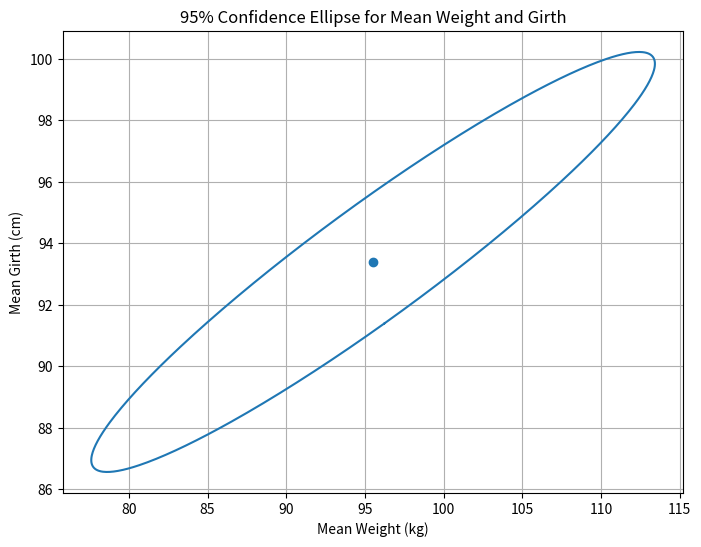
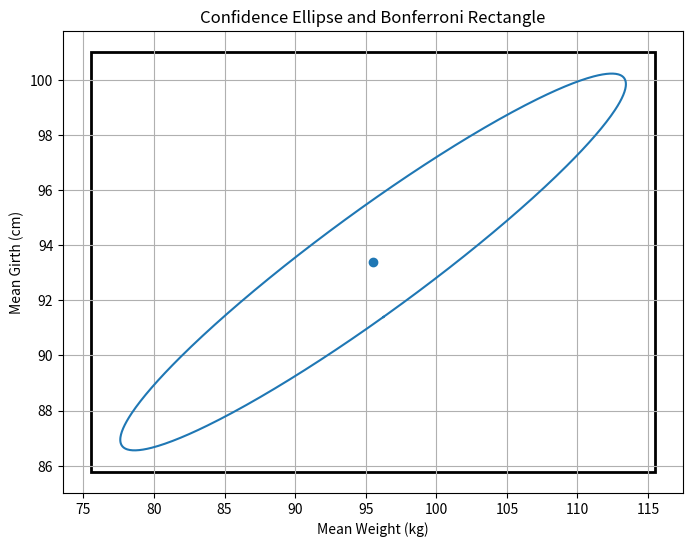
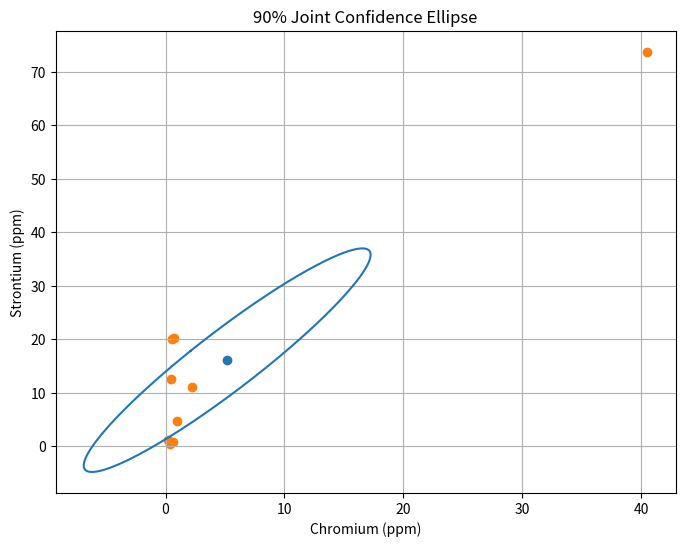
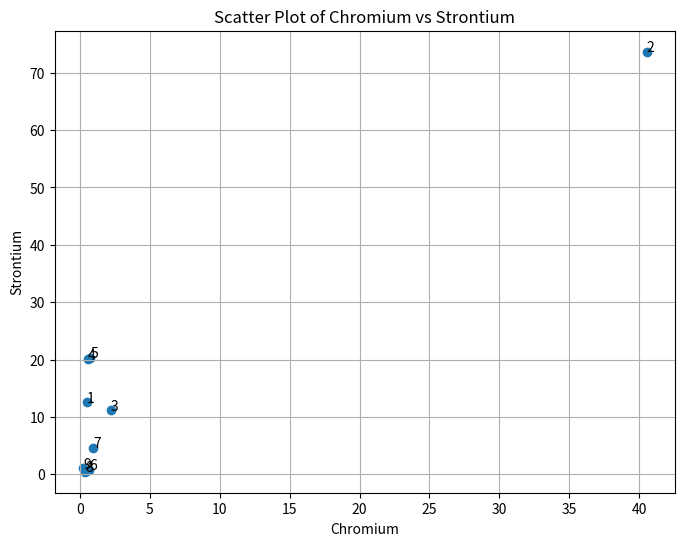
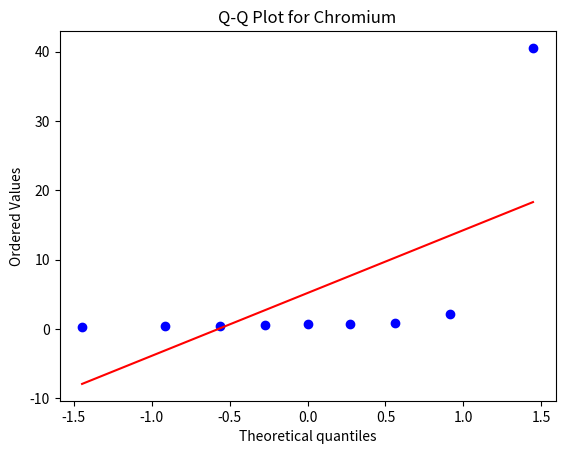
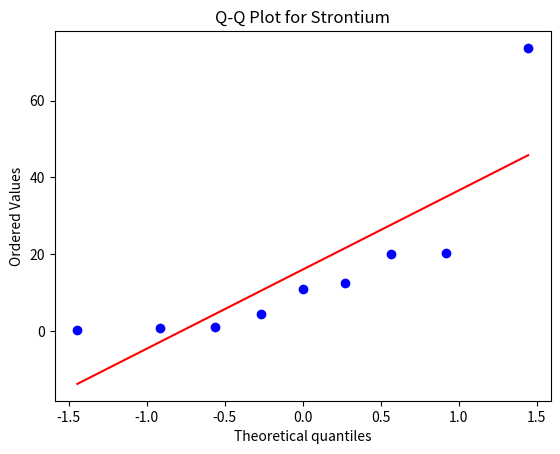
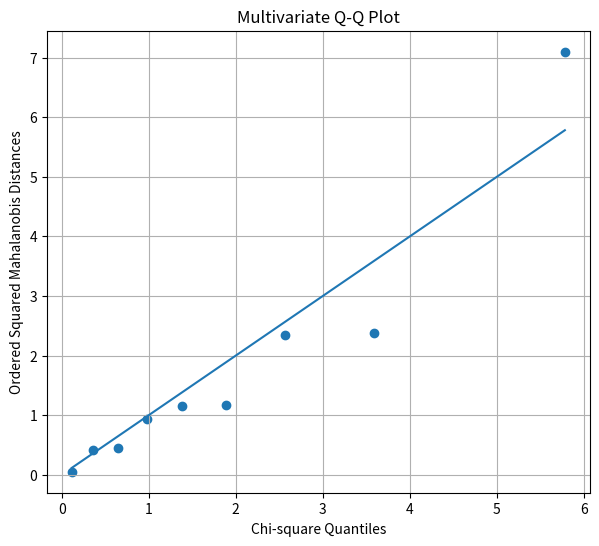
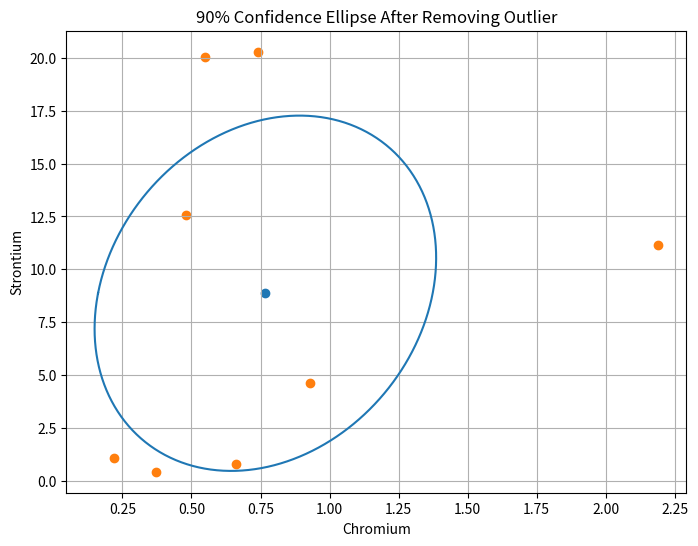
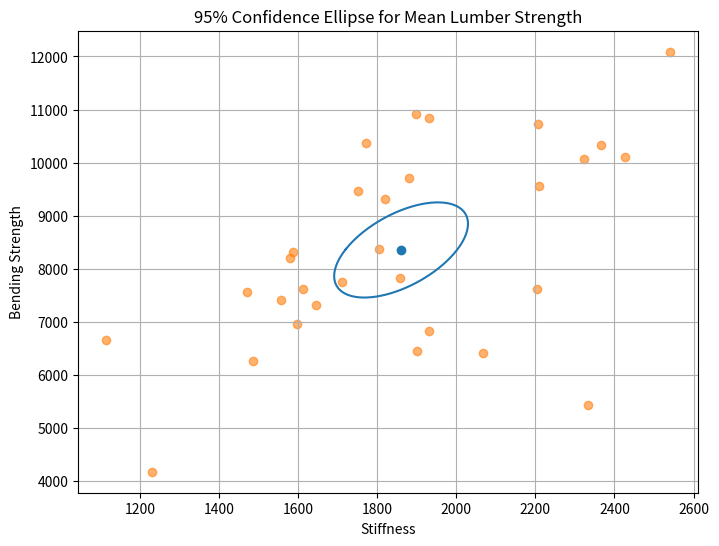
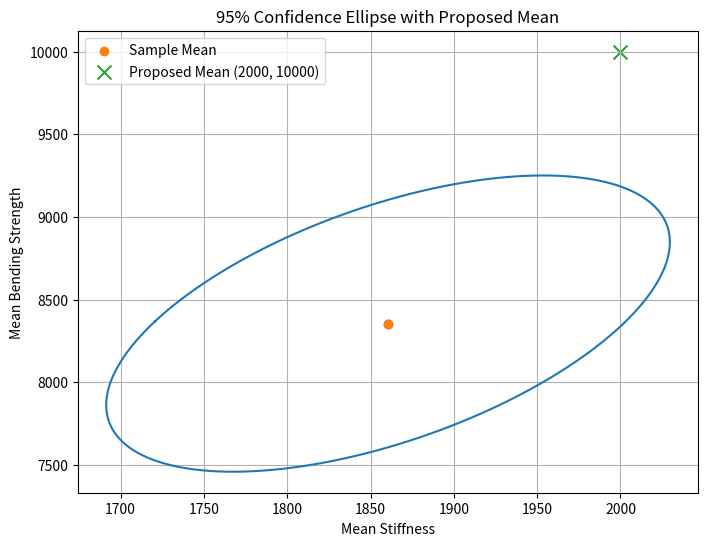
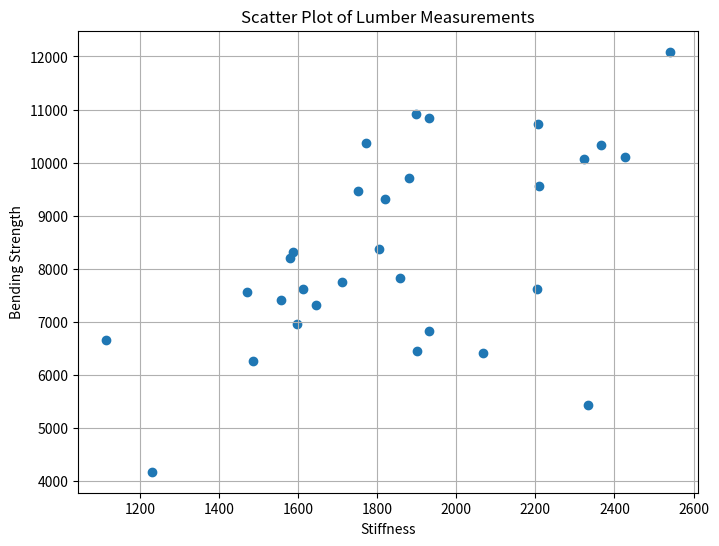
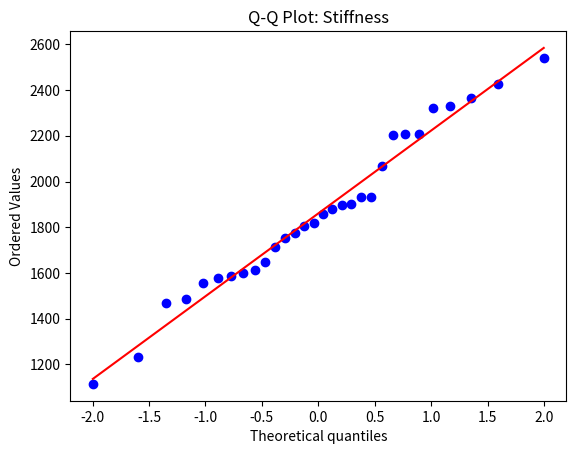
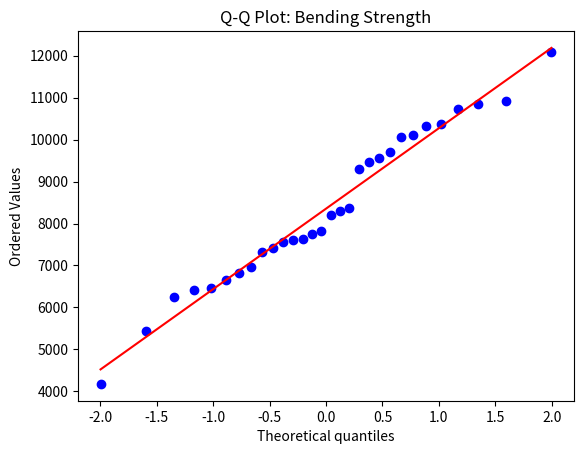

Write Python code to recreate these figures, in order.
# -*- coding: utf-8 -*-
"""FA4_Patayon_APM1220.ipynb

Automatically generated by Colab.

Original file is located at
    https://colab.research.google.com/drive/1VHVhjYLdj7ssotjEn3xHtM0wF05WfpR4

# Formative Assessment 4
## APM1220 - Applied Multivariate Data Analysis
Prepared by: Spike Lee-Roy V. Patayon

---

Import necessary libraries
"""

import numpy as np
import pandas as pd
import matplotlib.pyplot as plt
from scipy import stats
from matplotlib.patches import Rectangle

"""### 1. Hotelling’s $T^2$ Test for a Mean Vector

Given the data matrix $X$:

$$X = \begin{bmatrix} 2 & 12 \\ 8 & 9 \\ 6 & 9 \\ 8 & 10 \end{bmatrix}$$

(a) Evaluate $T^2$ for testing the null hypothesis $H_0 : \mathbf{\mu}' = \begin{bmatrix} 7 & 11 \end{bmatrix}$.

(b) Specify the exact distribution of $T^2$ under the null hypothesis for this situation.

(c) Using parts (a) and (b), test $H_0$ at the significance level $\alpha = 0.05$. What statistical conclusion do you reach?
"""

X = np.array([
    [2, 12],
    [8, 9],
    [6, 9],
    [8, 10]
])

n, p = X.shape
print(f'Number of observation: {n}')
print(f'Number of variables: {p}')

x_bar = np.mean(X, axis = 0)
print(f'\nSample mean: \n{x_bar}')

S = np.cov(X, rowvar = False)
print(f'\nCovariance matrix:\n{S}')

# hypothesized population mean vector
mu0 = np.array([7, 11])
print(f'\nHypothesized population mean vector: \n{mu0}')
difference = x_bar - mu0
print(f'\nDifference between sample mean and hypothesized population mean vector: \n{difference}')

# inverse covariance matrix
s_inv = np.linalg.inv(S)
print(f'\nInverse of covariance matrix: \n{s_inv}')

# hotelling T^2
T2  = n * difference @ s_inv @ difference.T
print(f'\nHotelling T^2: {T2:.2f}')

print('\nConverting Hotelling T^2 to F statistics:')
F_stat = ((n-p)/(p*(n-1))) * T2
print(f'F-statistic: {F_stat:.2f}')

print('\nCritical F:')
alpha = 0.05
F_critical = stats.f.ppf(1-alpha, p, n-p)
print(f'F-critical: {F_critical:.2f}')

# p value
p_value = 1 - stats.f.cdf(F_stat, p, n-p)
print(f'\nP-value: {p_value:.2f}')

if p_value < alpha:
  print('\nReject null hypothesis')
else:
  print('\nFail to reject null hypothesis')

"""The sample mean vector was $\bar{\mathbf{x}}' = [6, 10]$, and Hotelling's $T^2$ statistic for testing $H_0 : \boldsymbol{\mu}' = [7, 11]$ was $T^2 = 13.6364$. Transforming the statistic gives $F = 4.5455$, which under the null hypothesis follows an $F_{2,2}$ distribution. The corresponding $p$-value is approximately $0.1803$. Since $p > 0.05$, the null hypothesis is not rejected at the 5% significance level. Thus, the sample does not provide sufficient evidence that the population mean vector differs from $[7, 11]'$.

---

### 2. Simultaneous Confidence Intervals and Regions for Grizzly Bear Body Measurements

Harry Roberts, a naturalist for the Alaska Fish and Game department, studies grizzly bears with the goal of maintaining a healthy population. Measurements on $n = 61$ bears provided the following summary statistics:

| Variable | Weight (kg) | Body length (cm) | Neck (cm) | Girth (cm) | Head length (cm) | Head width (cm) |
|---|---|---|---|---|---|---|
| **Sample mean $\bar{\mathbf{x}}$** | 95.52 | 164.38 | 55.69 | 93.39 | 17.98 | 31.13 |

**Covariance matrix $\mathbf{S}$:**

$$\mathbf{S} = \begin{bmatrix}
3266.46 & 1343.97 & 731.54 & 1175.50 & 162.68 & 238.37 \\
1343.97 & 721.91 & 324.25 & 537.35 & 80.17 & 117.73 \\
731.54 & 324.25 & 179.28 & 281.17 & 39.15 & 56.80 \\
1175.50 & 537.35 & 281.17 & 474.98 & 63.73 & 94.85 \\
162.68 & 80.17 & 39.15 & 63.73 & 9.95 & 13.88 \\
238.37 & 117.73 & 56.80 & 94.85 & 13.88 & 21.26
\end{bmatrix}$$

(a) Obtain the large-sample 95% simultaneous confidence intervals for the six population mean body measurements.

(b) Obtain the large-sample 95% simultaneous confidence ellipse for mean weight and mean girth.

(c) Obtain the 95% Bonferroni confidence intervals for the six means in part (a).

(d) Refer to part (b). Construct the 95% Bonferroni confidence rectangle for mean weight and mean girth using $m = 6$. Compare this rectangle with the simultaneous confidence ellipse in part (b).

(e) Obtain the 95% Bonferroni confidence interval for $(\text{mean head width} - \text{mean head length})$ using $m = 6 + 1 = 7$ to allow for this statement as well as statements about each individual mean.

Enter all the data:
"""

n = 61
p = 6
alpha = 0.05

means = np.array([95.52, 164.38, 55.69, 93.39, 17.98, 31.13])

S = np.array([
    [3266.46, 1343.97, 731.54, 1175.50, 162.68, 238.37],
    [1343.97, 721.91, 324.25, 537.35, 80.17, 117.73],
    [731.54, 324.25, 179.28, 281.17, 39.15, 56.80],
    [1175.50, 537.35, 281.17, 474.98, 63.73, 94.85],
    [162.68, 80.17, 39.15, 63.73, 9.95, 13.88],
    [238.37, 117.73, 56.80, 94.85, 13.88, 21.26]
])

variables = ['Weight (kg)', 'Body length (cm)', 'Neck (cm)', 'Girth (cm)', 'Head length (cm)', 'Head width (cm)']

"""For large samples, a simultaneous confidence interval derived from the multivariate normal confidence region is

$$\bar{x}_i \pm \sqrt{\frac{\chi^2_{p, 1-\alpha} \, s_{ii}}{n}}$$

The important idea is that we don't use a separate ordinary 95% interval for every variable because doing that would not preserve 95% simultaneous confidence across all six means.
"""

# (a)
chi_square_critical = stats.chi2.ppf(1-alpha, df = p)
large_sample_intervals = []

for i in range (p):
  margin = np.sqrt((chi_square_critical * S[i, i]) / n)

  lower = means[i] - margin
  upper = means[i] + margin

  large_sample_intervals.append([lower, upper])

large_sample_intervals = np.array(large_sample_intervals)

results = pd.DataFrame({
    'Variable': variables,
    'Mean': means,
    'Lower': large_sample_intervals[:, 0],
    'Upper': large_sample_intervals[:, 1]
})

results

"""For reusability, we will create a function for confidence ellipses"""

def confidence_ellipse(mean, covariance, n, critical_value,
                       ax, num_points=500):
    """
    Plot a confidence ellipse satisfying

    n * (mu - mean)' S^{-1} (mu - mean)
        <= critical_value
    """

    # Eigenvalues and eigenvectors of covariance matrix
    eigenvalues, eigenvectors = np.linalg.eigh(covariance)

    # Generate a unit circle
    theta = np.linspace(0, 2*np.pi, num_points)

    circle = np.vstack([
        np.cos(theta),
        np.sin(theta)
    ])

    # Scale matrix
    scale = np.sqrt(critical_value / n)

    transformation = (
        eigenvectors
        @ np.diag(np.sqrt(eigenvalues))
        * scale
    )

    ellipse = transformation @ circle

    ellipse[0, :] += mean[0]
    ellipse[1, :] += mean[1]

    ax.plot(ellipse[0, :], ellipse[1, :])
    ax.scatter(mean[0], mean[1])

    return ax

# (b)

indices = [0,3]

mean_wg = means[indices]

S_wg = S[np.ix_(indices, indices)]

print(f'Mean vector for weight and girth:\n {mean_wg}')
print(f'\nCovariance matrix for weight and girth: \n{S_wg}')

chi2_2 = stats.chi2.ppf(0.95, df=2)
fig, ax = plt.subplots(figsize=(8, 6))

confidence_ellipse(
    mean=mean_wg,
    covariance=S_wg,
    n=n,
    critical_value=chi2_2,
    ax=ax
)

ax.set_xlabel("Mean Weight (kg)")
ax.set_ylabel("Mean Girth (cm)")
ax.set_title("95% Confidence Ellipse for Mean Weight and Girth")

ax.grid()
plt.show()

"""The Bonferroni interval is

$$\bar{x}_i \pm t_{n-1, \; 1-\alpha/(2m)} \sqrt{\frac{s_{ii}}{n}}$$

Here, $m = 6$.
"""

m = 6

t_critical = stats.t.ppf(
    1 - alpha / (2 * m),
    df=n - 1
)

bonferroni_intervals = []

for i in range(p):

    standard_error = np.sqrt(S[i, i] / n)

    margin = t_critical * standard_error

    lower = means[i] - margin
    upper = means[i] + margin

    bonferroni_intervals.append([lower, upper])

bonferroni_intervals = np.array(bonferroni_intervals)

bonf_results = pd.DataFrame({
    "Variable": variables,
    "Mean": means,
    "Lower": bonferroni_intervals[:, 0],
    "Upper": bonferroni_intervals[:, 1]
})

bonf_results

# (d)
weight_interval = bonferroni_intervals[0]
girth_interval = bonferroni_intervals[3]

print("Weight:", weight_interval)
print("Girth:", girth_interval)

fig, ax = plt.subplots(figsize=(8, 6))

confidence_ellipse(
    mean_wg,
    S_wg,
    n,
    chi2_2,
    ax
)

rectangle = Rectangle(
    (weight_interval[0], girth_interval[0]),
    weight_interval[1] - weight_interval[0],
    girth_interval[1] - girth_interval[0],
    fill=False,
    linewidth=2
)

ax.add_patch(rectangle)

ax.set_xlabel("Mean Weight (kg)")
ax.set_ylabel("Mean Girth (cm)")
ax.set_title("Confidence Ellipse and Bonferroni Rectangle")
ax.grid()

plt.show()

"""**Comparison**. The Bonferroni rectangle is a "box" that ignores the correlation between Weight and Girth, whereas the ellipse's tilt reflects their strong positive correlation. In this case the rectangle corners stick out past the ellipse in some directions (over-covering there) while cutting into the ellipse along its long axis (under-covering the extreme correlated combinations) — visually you should see the rectangle and ellipse overlapping heavily but not coinciding, which is the typical picture: neither region contains the other in general."""

a = np.array([0, 0, 0, 0, -1, 1])

difference_mean = a @ means

difference_variance = a @ S @ a

print("Mean difference:", difference_mean)
print("Variance:", difference_variance)

m = 7

t_critical_7 = stats.t.ppf(
    1 - alpha/(2*m),
    df=n-1
)

standard_error = np.sqrt(difference_variance / n)

margin = t_critical_7 * standard_error

lower = difference_mean - margin
upper = difference_mean + margin

print('\n Lower and Upper')
print(lower, upper)

"""---

### 3. Mineral Analysis of Ancient Peruvian Hairs

A physical anthropologist performed a mineral analysis of nine ancient Peruvian hairs. The results for chromium ($x_1$) and strontium ($x_2$), in parts per million (ppm), were as follows:

| Observation | 1 | 2 | 3 | 4 | 5 | 6 | 7 | 8 | 9 |
|---|---|---|---|---|---|---|---|---|---|
| **$x_1$ (Cr)** | 0.48 | 40.53 | 2.19 | 0.55 | 0.74 | 0.66 | 0.93 | 0.37 | 0.22 |
| **$x_2$ (St)** | 12.57 | 73.68 | 11.13 | 20.03 | 20.29 | 0.78 | 4.64 | 0.43 | 1.08 |

*Source: Benfer and others, "Mineral Analysis of Ancient Peruvian Hair," American Journal of Physical Anthropology, 48, no. 3 (1978), 277–282.*

It is known that low levels ($\le 0.100\text{ ppm}$) of chromium suggest the presence of diabetes, while strontium is an indication of animal protein intake.

(a) Construct and plot a 90% joint confidence ellipse for the population mean vector $\mathbf{\mu}' = [\mu_1, \mu_2]$, assuming these nine hairs represent a random sample from a particular ancient Peruvian culture.

(b) Obtain the individual simultaneous 90% confidence intervals for $\mu_1$ and $\mu_2$ by projecting the ellipse constructed in part (a) onto each coordinate axis. Does it appear as if this Peruvian culture has a mean strontium level of 10? That is, are any of the points ($\mu_1 \text{ arbitrary}, 10$) in the confidence region? Is $[0.30, 10]'$ a plausible value for $\mathbf{\mu}$? Discuss.

(c) Do these data appear to be bivariate normal? Discuss their status with reference to Q–Q plots and a scatter diagram. If the data are not bivariate normal, what implications does this have for the results in parts (a) and (b)?

(d) Repeat the analysis with the obvious "outlying" observation removed. Do the inferences change? Comment.
"""

hair = np.array([
    [0.48, 12.57],
    [40.53, 73.68],
    [2.19, 11.13],
    [0.55, 20.03],
    [0.74, 20.29],
    [0.66, 0.78],
    [0.93, 4.64],
    [0.37, 0.43],
    [0.22, 1.08]
])

n, p = hair.shape

# sample mean and variance

hair_mean = np.mean(hair, axis = 0)

hair_S = np.cov(hair,
                rowvar = False,
                ddof = 1)

print(f'Mean vector: \n{hair_mean}')
print(f'\nCovariance matrix: \n{hair_S}')

# (a)

alpha = 0.10

critical = (
    p * (n-1) / (n-p) * stats.f.ppf(1-alpha, p, n-p)
)

print(f'Critical: {critical:.4f}')

# plot

fig, ax = plt.subplots(figsize=(8, 6))

confidence_ellipse(
    hair_mean,
    hair_S,
    n,
    critical,
    ax
)

ax.scatter(
    hair[:, 0],
    hair[:, 1]
)

ax.set_xlabel("Chromium (ppm)")
ax.set_ylabel("Strontium (ppm)")
ax.set_title("90% Joint Confidence Ellipse")

ax.grid()
plt.show()

# (b)

intervals = []

for i in range(p):

    margin = np.sqrt(
        critical * hair_S[i, i] / n
    )

    intervals.append([
        hair_mean[i] - margin,
        hair_mean[i] + margin
    ])

intervals = np.array(intervals)

print(intervals)

candidate = np.array([0.30, 10])
difference = hair_mean - candidate

candidate_T2 = (
    n
    * difference.T
    @ np.linalg.inv(hair_S)
    @ difference
)

print(f'{candidate_T2:4f}')
print(f"Critical = {critical:.4f}")

"""Because $1.7725 < 7.4456$, the point $(0.30, 10)$ lies inside the 90% confidence region and is therefore a plausible value for the population mean vector."""

# (c)

plt.figure(figsize=(8, 6))

plt.scatter(
    hair[:, 0],
    hair[:, 1]
)

for i in range(len(hair)):
    plt.annotate(
        str(i + 1),
        (hair[i, 0], hair[i, 1])
    )

plt.xlabel("Chromium")
plt.ylabel("Strontium")
plt.title("Scatter Plot of Chromium vs Strontium")
plt.grid()

plt.show()

# (c)

plt.figure(figsize=(8, 6))

plt.scatter(
    hair[:, 0],
    hair[:, 1]
)

for i in range(len(hair)):
    plt.annotate(
        str(i + 1),
        (hair[i, 0], hair[i, 1])
    )

plt.xlabel("Chromium")
plt.ylabel("Strontium")
plt.title("Scatter Plot of Chromium vs Strontium")
plt.grid()

plt.show()

stats.probplot(
    hair[:, 0],
    dist="norm",
    plot=plt
)

plt.title("Q-Q Plot for Chromium")
plt.show()

stats.probplot(
    hair[:, 1],
    dist="norm",
    plot=plt
)

plt.title("Q-Q Plot for Strontium")
plt.show()

"""**Discussion**. Hair #2 has a chromium level (40.53) and strontium level (73.68) that are far larger than the rest of the sample — in the scatter plot it sits well away from the rest of the cloud, and it produces by far the largest generalized squared distance, causing an obvious departure from the 45° reference line in the chi-square Q–Q plot at the upper end. The univariate Q–Q plots for both variables also show heavy right skew rather than the straight-line pattern expected under normality. Conclusion: the data do not look bivariate normal — there's one clear outlier and noticeable skewness. Since the $T^2$ ellipse and the simultaneous intervals in (a)–(b) rely on a multivariate normal (or large- n) assumption, and here n=9is small and normality is doubtful, those confidence statements should be treated with real caution.

Because this is multivariate data, we can also examine squared Mahalanobis distances.
"""

S_inv = np.linalg.inv(hair_S)

mahalanobis_sq = []

for row in hair:

    d = row - hair_mean

    value = d.T @ S_inv @ d

    mahalanobis_sq.append(value)

mahalanobis_sq = np.sort(mahalanobis_sq)

probabilities = (
    np.arange(1, n + 1) - 0.5
) / n

chi_square_quantiles = stats.chi2.ppf(
    probabilities,
    df=2
)

plt.figure(figsize=(7, 6))

plt.scatter(
    chi_square_quantiles,
    mahalanobis_sq
)

plt.plot(
    chi_square_quantiles,
    chi_square_quantiles
)

plt.xlabel("Chi-square Quantiles")
plt.ylabel("Ordered Squared Mahalanobis Distances")
plt.title("Multivariate Q-Q Plot")

plt.grid()
plt.show()

# (d)
hair_no_outlier = np.delete(
    hair,
    1,
    axis=0
)

hair_no_outlier

n2, p2 = hair_no_outlier.shape

mean2 = np.mean(
    hair_no_outlier,
    axis=0
)

S2 = np.cov(
    hair_no_outlier,
    rowvar=False,
    ddof=1
)

critical2 = (
    p2 * (n2 - 1)
    / (n2 - p2)
    * stats.f.ppf(
        0.90,
        p2,
        n2 - p2
    )
)

print("New mean:")
print(mean2)

print("\nNew covariance:")
print(S2)

fig, ax = plt.subplots(figsize=(8, 6))

confidence_ellipse(
    mean2,
    S2,
    n2,
    critical2,
    ax
)

ax.scatter(
    hair_no_outlier[:, 0],
    hair_no_outlier[:, 1]
)

ax.set_xlabel("Chromium")
ax.set_ylabel("Strontium")
ax.set_title(
    "90% Confidence Ellipse After Removing Outlier"
)

ax.grid()
plt.show()

"""---

### 4. Lumber Strength Measurements

Measurements of $x_1 =$ stiffness (modulus of elasticity) and $x_2 =$ bending strength for a sample of $n = 30$ pieces of a particular grade of lumber are given in the table below. Units are in $\text{lbs/in}^2$.

| $x_1$ (Stiffness) | $x_2$ (Bending strength) | $x_1$ (Stiffness) | $x_2$ (Bending strength) |
|---|---|---|---|
| 1232 | 4175 | 1712 | 7749 |
| 1115 | 6652 | 1932 | 6818 |
| 2205 | 7612 | 1820 | 9307 |
| 1897 | 10914 | 1900 | 6457 |
| 1932 | 10850 | 2426 | 10102 |
| 1612 | 7627 | 1558 | 7414 |
| 1598 | 6954 | 1470 | 7556 |
| 1804 | 8365 | 1858 | 7833 |
| 1752 | 9469 | 1587 | 8309 |
| 2067 | 6410 | 2208 | 9559 |
| 2365 | 10327 | 1487 | 6255 |
| 1646 | 7320 | 2206 | 10723 |
| 1579 | 8196 | 2332 | 5430 |
| 1880 | 9709 | 2540 | 12090 |
| 1773 | 10370 | 2322 | 10072 |

*Source: Data courtesy of U.S. Forest Products Laboratory.*

(a) Construct and sketch a 95% confidence ellipse for the pair $[\mu_1, \mu_2]'$, where $\mu_1 = E(X_1)$ and $\mu_2 = E(X_2)$.

(b) Suppose $\mu_{10} = 2000$ and $\mu_{20} = 10{,}000$ represent "typical" values for stiffness and bending strength, respectively. Given the result in part (a), are the data consistent with these values? Explain.

(c) Is the bivariate normal distribution a viable population model? Explain with reference to Q–Q plots and a scatter diagram.
"""

lumber = np.array([
    [1232, 4175],
    [1115, 6652],
    [2205, 7612],
    [1897, 10914],
    [1932, 10850],
    [1612, 7627],
    [1598, 6954],
    [1804, 8365],
    [1752, 9469],
    [2067, 6410],
    [2365, 10327],
    [1646, 7320],
    [1579, 8196],
    [1880, 9709],
    [1773, 10370],

    [1712, 7749],
    [1932, 6818],
    [1820, 9307],
    [1900, 6457],
    [2426, 10102],
    [1558, 7414],
    [1470, 7556],
    [1858, 7833],
    [1587, 8309],
    [2208, 9559],
    [1487, 6255],
    [2206, 10723],
    [2332, 5430],
    [2540, 12090],
    [2322, 10072]
])

n, p = lumber.shape

lumber_mean = np.mean(
    lumber,
    axis=0
)

lumber_S = np.cov(
    lumber,
    rowvar=False,
    ddof=1
)

print("Mean:")
print(lumber_mean)

print("\nCovariance:")
print(lumber_S)

#(a)
alpha = 0.05

critical_lumber = (
    p * (n - 1)
    / (n - p)
    * stats.f.ppf(
        1-alpha,
        p,
        n-p
    )
)

print(f'Critical Value: {critical_lumber:.4f}')

# plot

fig, ax = plt.subplots(figsize=(8, 6))

confidence_ellipse(
    lumber_mean,
    lumber_S,
    n,
    critical_lumber,
    ax
)

ax.scatter(
    lumber[:, 0],
    lumber[:, 1],
    alpha=0.6
)

ax.set_xlabel("Stiffness")
ax.set_ylabel("Bending Strength")
ax.set_title(
    "95% Confidence Ellipse for Mean Lumber Strength"
)

ax.grid()
plt.show()

#(b)

mu0 = np.array([2000, 10000])

difference = lumber_mean - mu0

T2_typical = (
    n
    * difference.T
    @ np.linalg.inv(lumber_S)
    @ difference
)

print(T2_typical)
print("Critical =", critical_lumber)

if T2_typical > critical:
    print("\n=> T^2 EXCEEDS the critical value: mu0 = (2000, 10000) is OUTSIDE the 95% ellipse.")
    print("   Decision: reject the claim that these are plausible population means.")
else:
    print("\n=> T^2 does NOT exceed the critical value: mu0 = (2000, 10000) is INSIDE the 95% ellipse.")
    print("   Decision: the data ARE consistent with these being the population means.")

F_stat = (
    (n-p)
    /
    (p*(n-1))
    *
    T2_typical
)

p_value = 1 - stats.f.cdf(
    F_stat,
    p,
    n-p
)

print("F =", F_stat)
print("p-value =", p_value)

"""there is very strong evidence against the proposed mean vector."""

fig, ax = plt.subplots(figsize=(8, 6))

confidence_ellipse(
    lumber_mean,
    lumber_S,
    n,
    critical_lumber,
    ax
)

ax.scatter(
    lumber_mean[0],
    lumber_mean[1],
    label="Sample Mean"
)

ax.scatter(
    2000,
    10000,
    marker="x",
    s=100,
    label="Proposed Mean (2000, 10000)"
)

ax.set_xlabel("Mean Stiffness")
ax.set_ylabel("Mean Bending Strength")

ax.set_title(
    "95% Confidence Ellipse with Proposed Mean"
)

ax.legend()
ax.grid()

plt.show()

#(c)

plt.figure(figsize=(8, 6))

plt.scatter(
    lumber[:, 0],
    lumber[:, 1]
)

plt.xlabel("Stiffness")
plt.ylabel("Bending Strength")
plt.title("Scatter Plot of Lumber Measurements")

plt.grid()
plt.show()

stats.probplot(
    lumber[:, 0],
    dist="norm",
    plot=plt
)

plt.title("Q-Q Plot: Stiffness")
plt.show()

stats.probplot(
    lumber[:, 1],
    dist="norm",
    plot=plt
)

plt.title("Q-Q Plot: Bending Strength")
plt.show()

"""**Discussion**. With  n=30points spread fairly evenly and no glaring outliers in the scatter plot, the univariate Q–Q plots for stiffness and bending strength should look reasonably close to straight lines, and the chi-square Q–Q plot of the generalized distances should hug the 45° line reasonably well (check the plots above for any point that strays notably far, particularly in the upper right, which would indicate a departure from bivariate normality). If the points track the reference line closely and the proportion inside the 50% contour is close to 0.50, the bivariate normal model is a reasonable working assumption for this dataset, supporting the validity of the confidence ellipse and $T^2$ test used in parts (a) and (b)."""
